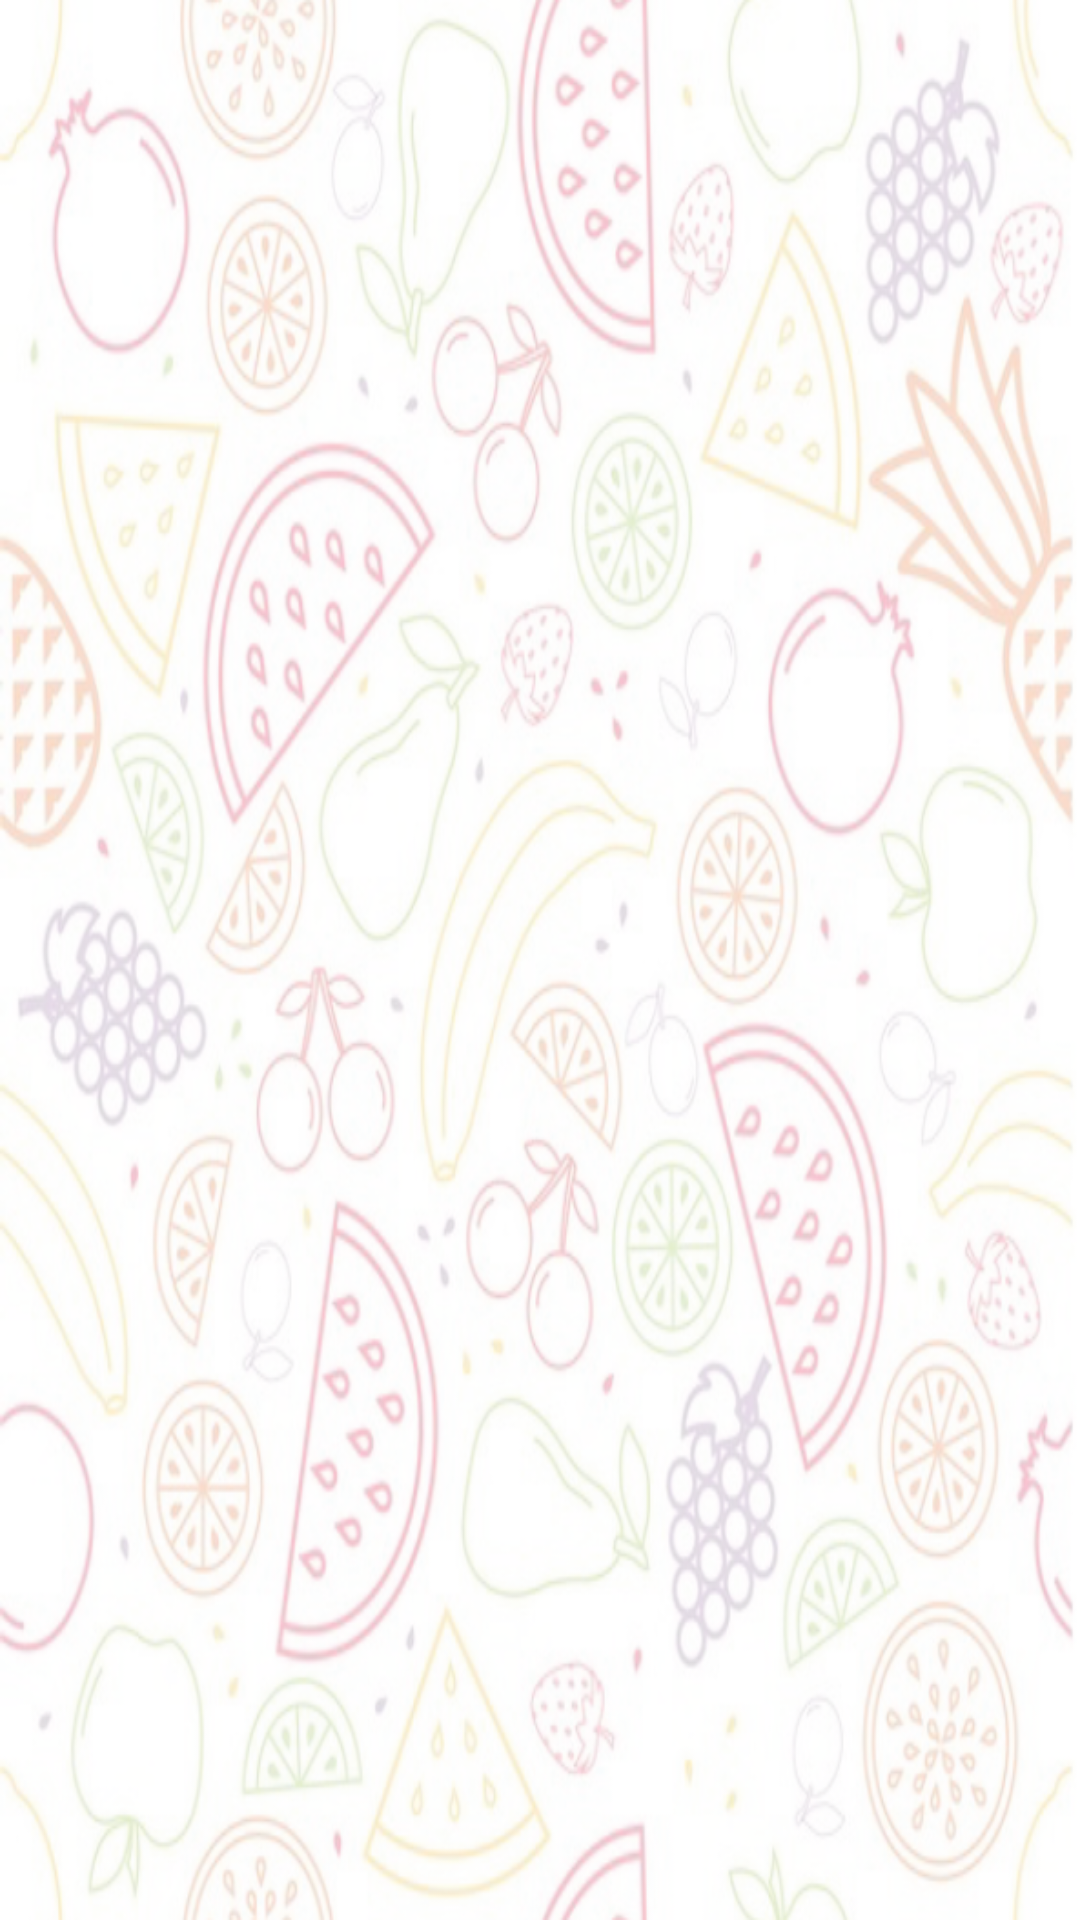

Produce the Android XML layout that renders to this screen, including the resource entries it uses.
<!-- AndroidManifest.xml: application theme Theme.Project_android -->
<!-- res/layout/activity_veg.xml -->
<?xml version="1.0" encoding="utf-8"?>
<androidx.constraintlayout.widget.ConstraintLayout xmlns:android="http://schemas.android.com/apk/res/android"
    xmlns:app="http://schemas.android.com/apk/res-auto"
    android:layout_width="match_parent"
    android:layout_height="match_parent"
    xmlns:tools="http://schemas.android.com/tools"
    android:background="@drawable/fruit1"
    tools:context=".FruitActivity">

    <androidx.recyclerview.widget.RecyclerView
        android:id="@+id/recyclerView"
        android:layout_width="281dp"
        android:layout_height="517dp"
        android:layout_marginStart="7dp"
        android:layout_marginTop="7dp"
        android:layout_marginEnd="7dp"
        android:scrollbars="vertical"
        app:layout_constraintBottom_toBottomOf="parent"
        app:layout_constraintEnd_toEndOf="parent"
        app:layout_constraintStart_toStartOf="parent"
        app:layout_constraintTop_toTopOf="parent"
        app:layout_constraintVertical_bias="0.652" />


</androidx.constraintlayout.widget.ConstraintLayout>
<!-- resources referenced by this layout -->
<resources>
  <!-- drawable fruit1: png bitmap (drawable, 730239 bytes) -->
  <style name="Theme.Project_android" parent="Theme.MaterialComponents.DayNight.DarkActionBar">
          
          <item name="colorPrimary">@color/purple_500</item>
          <item name="colorPrimaryVariant">@color/purple_700</item>
          <item name="colorOnPrimary">@color/white</item>
          
          <item name="colorSecondary">@color/teal_200</item>
          <item name="colorSecondaryVariant">@color/teal_700</item>
          <item name="colorOnSecondary">@color/black</item>
          
          <item name="android:statusBarColor" tools:targetApi="l">?attr/colorPrimaryVariant</item>
          
      </style>
  <color name="purple_500">#FF6200EE</color>
  <color name="purple_700">#FF3700B3</color>
  <color name="white">#FFFFFFFF</color>
  <color name="teal_200">#FF03DAC5</color>
  <color name="teal_700">#FF018786</color>
  <color name="black">#FF000000</color>
</resources>
